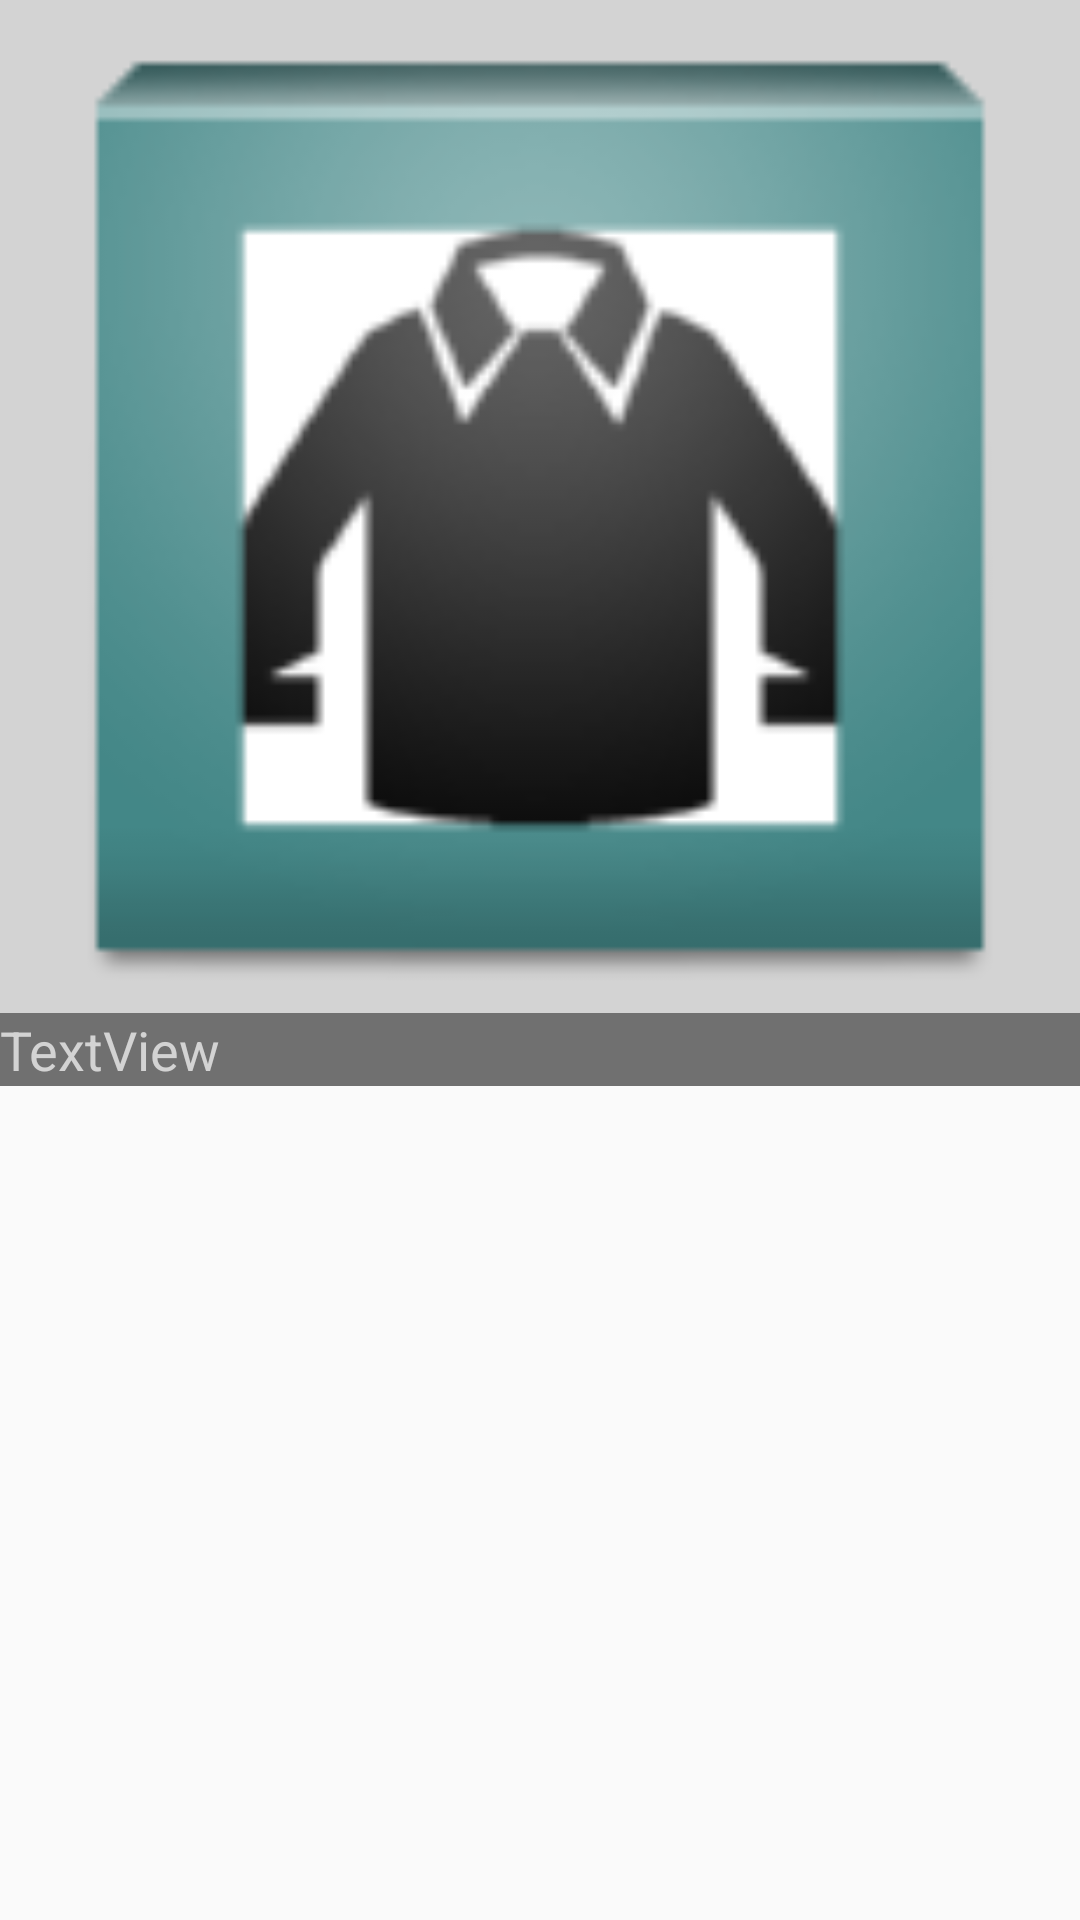

Here is an Android app screen rendered from its layout file. Give the layout XML and the strings, colors and styles it references.
<!-- AndroidManifest.xml: application theme AppTheme -->
<!-- res/layout/fragment_category_item_view.xml -->
<?xml version="1.0" encoding="utf-8"?>
<LinearLayout xmlns:android="http://schemas.android.com/apk/res/android"
    android:layout_width="match_parent"
    android:layout_height="match_parent"
    android:orientation="vertical"
    android:weightSum="1">

    <ImageView
        android:id="@+id/articleImage"
        android:layout_gravity="center"
        android:layout_width="match_parent"
        android:layout_height="250dp"
        android:background="#D3D3D3"
        android:src="@drawable/ic_launcher"
        android:layout_weight="0.24"
        android:baselineAlignBottom="false" />

    <TextView
        android:id="@+id/categoryName"
        android:layout_width="match_parent"
        android:layout_height="wrap_content"
        android:textSize="18dp"
        android:text="TextView"
        android:background="#ff707070"
        android:textColor="#D3D3D3" />


</LinearLayout>
<!-- resources referenced by this layout -->
<resources>
  <!-- drawable ic_launcher: png bitmap (drawable-mdpi, 2611 bytes) -->
  <style name="AppTheme" parent="android:Theme.Holo.Light.DarkActionBar">
      </style>
</resources>
